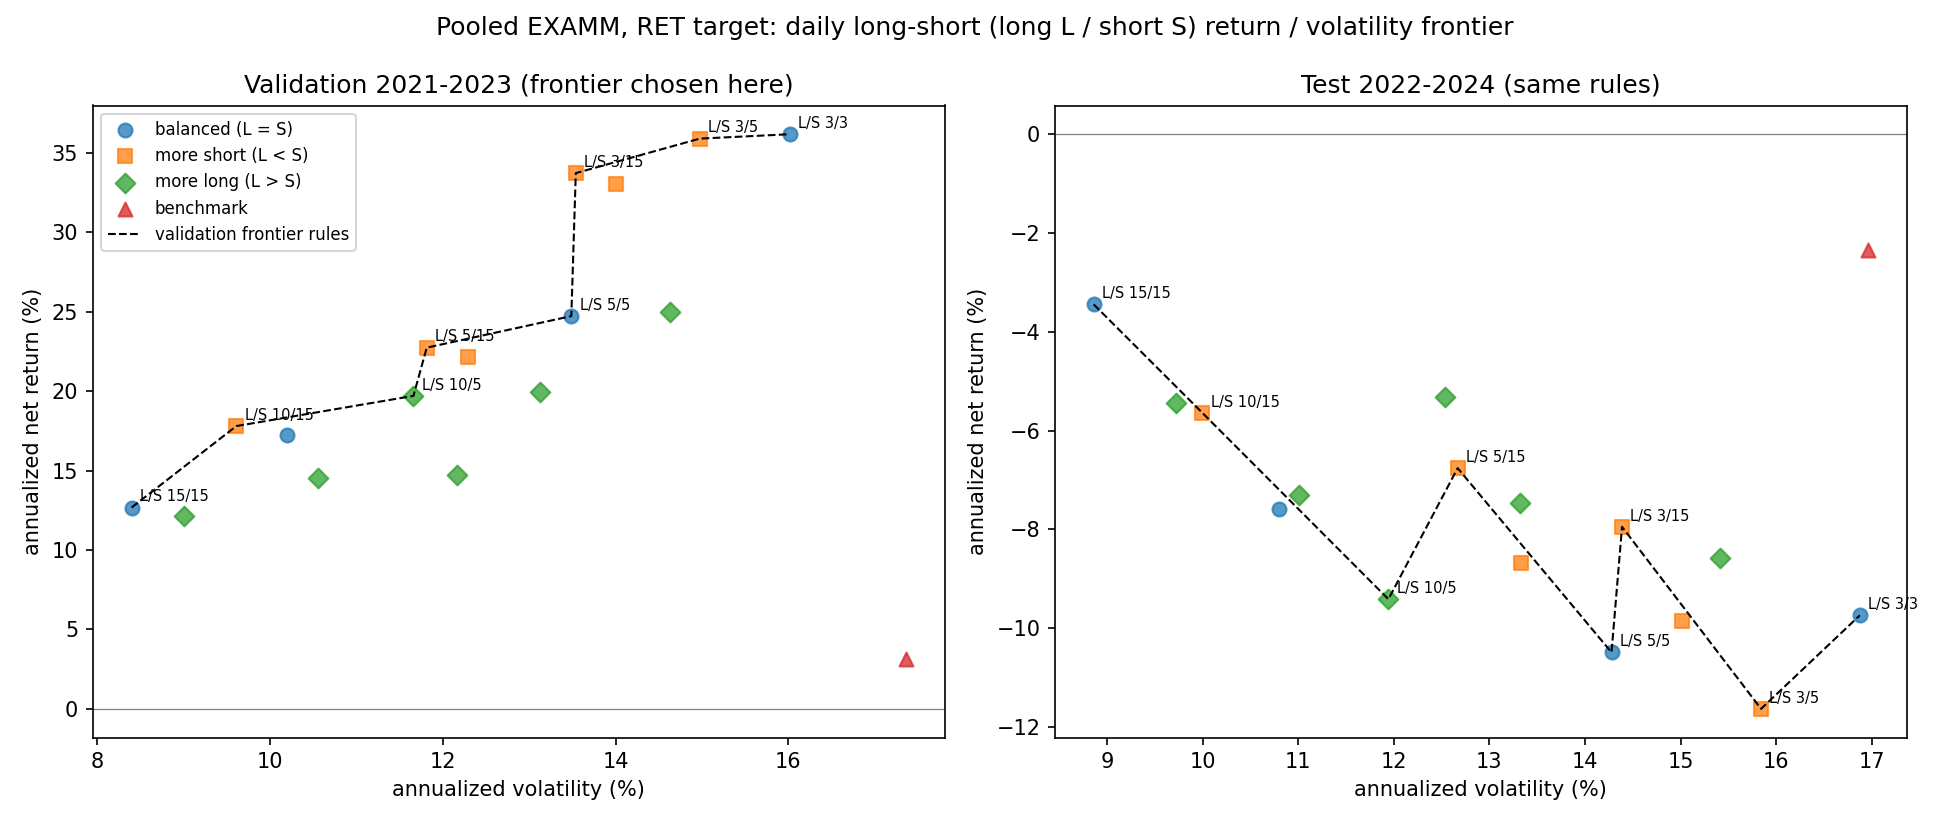

Data behind this chart, as committed beside it:
rule, family, val_ann_return_%, val_ann_vol_%, val_sharpe, val_max_dd_%, val_total_%, val_days, test_ann_return_%, test_ann_vol_%, test_sharpe, test_max_dd_%, test_total_%, test_days, val_frontier, test_frontier
L/S 3/3, balanced (L = S), 36.18, 16.02, 2.009, 12.67, 149.8, 747, -9.742, 16.88, -0.5223, 30.52, -26.29, 750, True, False
L/S 3/5, more short (L < S), 35.9, 14.97, 2.125, 11.47, 148.3, 747, -11.64, 15.84, -0.7009, 33.99, -30.8, 750, True, False
L/S 3/10, more short (L < S), 33.07, 14, 2.112, 9.802, 133.2, 747, -9.857, 15.01, -0.6156, 27.57, -26.57, 750, False, False
L/S 3/15, more short (L < S), 33.73, 13.54, 2.216, 10.55, 136.7, 747, -7.949, 14.39, -0.5033, 22.8, -21.85, 750, True, False
L/S 5/3, more long (L > S), 24.98, 14.63, 1.598, 12.81, 93.68, 747, -8.574, 15.41, -0.504, 27.48, -23.42, 750, False, False
L/S 5/5, balanced (L = S), 24.73, 13.49, 1.706, 10.95, 92.52, 747, -10.49, 14.28, -0.7045, 31.06, -28.1, 750, True, False
L/S 5/10, more short (L < S), 22.14, 12.29, 1.69, 7.405, 80.93, 747, -8.689, 13.33, -0.6146, 24.35, -23.7, 750, False, False
L/S 5/15, more short (L < S), 22.74, 11.81, 1.794, 8.561, 83.57, 747, -6.762, 12.67, -0.4891, 20.68, -18.81, 750, True, False
L/S 10/3, more long (L > S), 19.93, 13.12, 1.451, 14.27, 71.37, 747, -7.478, 13.32, -0.5168, 24.27, -20.65, 750, False, False
L/S 10/5, more long (L > S), 19.71, 11.66, 1.601, 12.27, 70.43, 747, -9.416, 11.94, -0.7679, 28.41, -25.5, 750, True, False
L/S 10/10, balanced (L = S), 17.23, 10.2, 1.61, 7.81, 60.2, 747, -7.59, 10.8, -0.6769, 21.3, -20.94, 750, False, False
L/S 10/15, more short (L < S), 17.81, 9.609, 1.754, 7.772, 62.54, 747, -5.644, 9.996, -0.531, 17.64, -15.88, 750, True, False
L/S 15/3, more long (L > S), 14.72, 12.16, 1.19, 14.86, 50.23, 747, -5.326, 12.53, -0.374, 20.94, -15.03, 750, False, False
L/S 15/5, more long (L > S), 14.51, 10.56, 1.336, 12.78, 49.41, 747, -7.305, 11.01, -0.6336, 24.77, -20.21, 750, False, False
L/S 15/10, more long (L > S), 12.13, 9.005, 1.316, 9.02, 40.41, 747, -5.433, 9.721, -0.526, 15.93, -15.32, 750, False, False
L/S 15/15, balanced (L = S), 12.68, 8.395, 1.464, 8.811, 42.44, 747, -3.445, 8.858, -0.3514, 15.15, -9.908, 750, True, True
equal weight, benchmark, 3.167, 17.36, 0.2664, 23.34, 9.684, 747, -2.336, 16.96, -0.05451, 23.34, -6.793, 750, False, True
